The GitHub repository VyetAnh/DATN_bellpepper contains a labelled image folder "dataset_cnn" with 3 categories: dry, healthy, wet. Examples follow, each with its label.

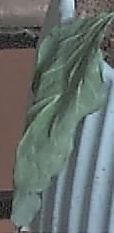
Label: dry

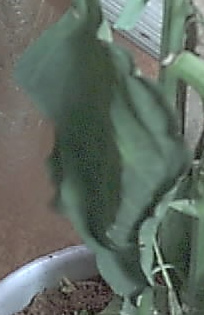
Label: dry

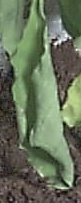
Label: wet

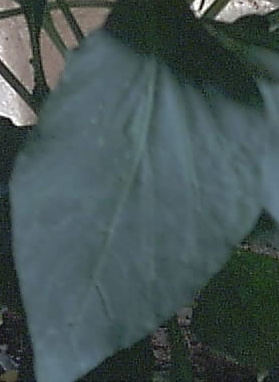
Label: healthy

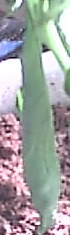
Label: wet

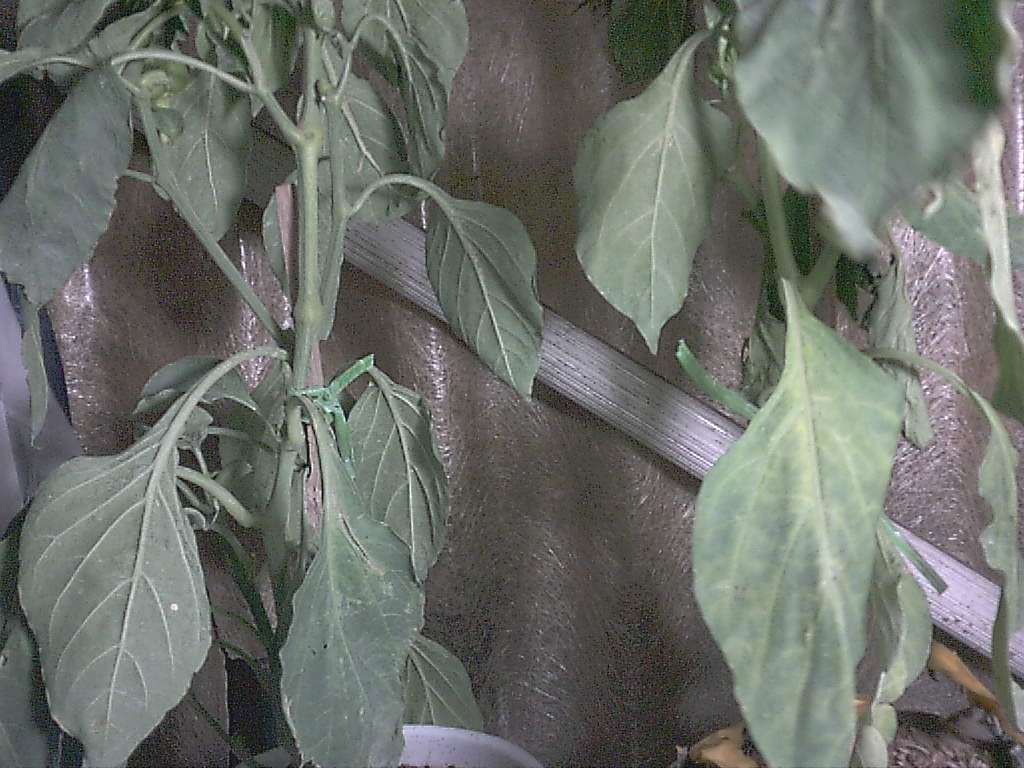
Label: healthy
